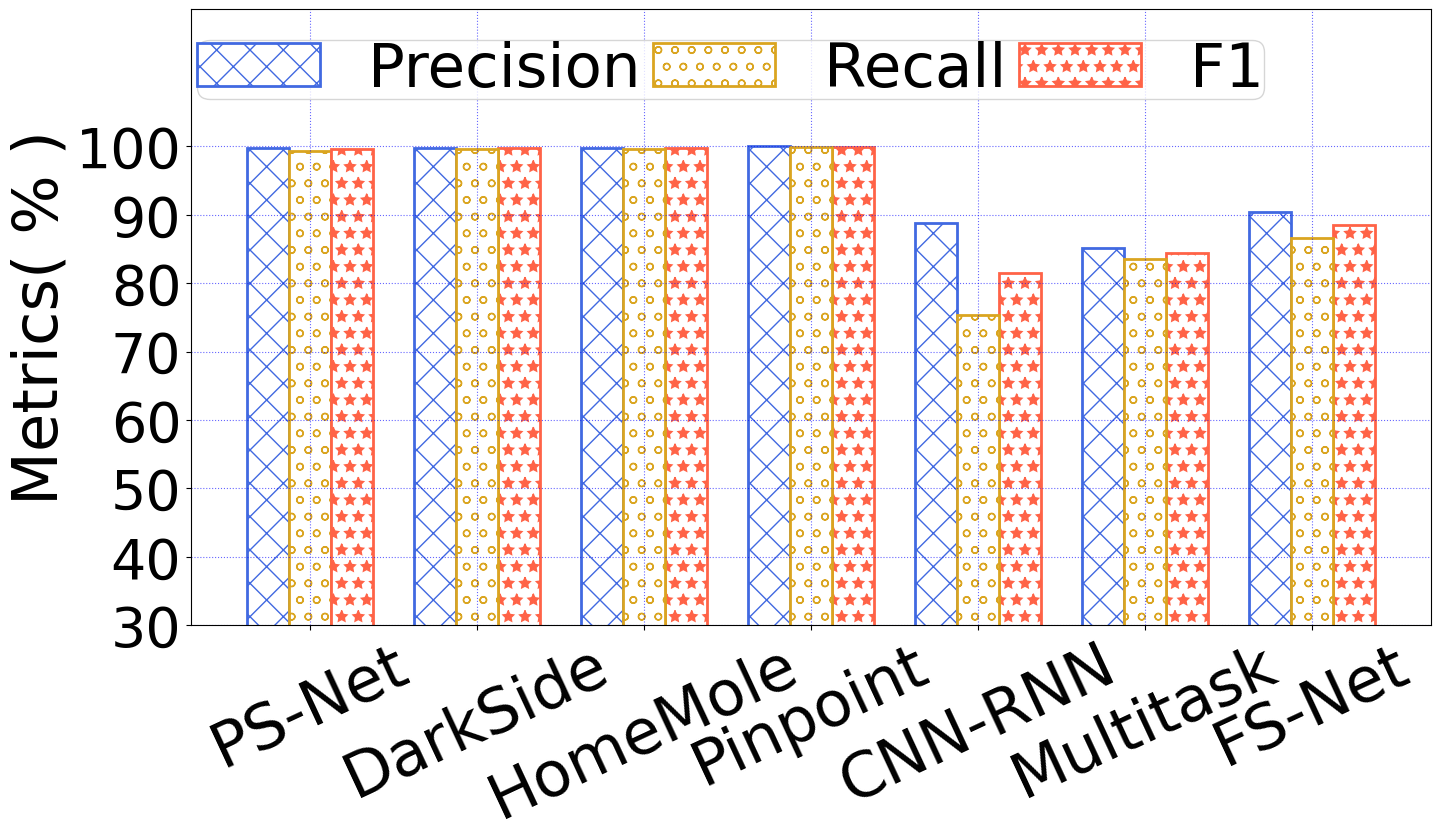

Write Python code to recreate this figure. (Note: this script raises an exception after producing the figure.)
import matplotlib.pyplot as plt
import numpy as np

f1 = [0.9968834595189852,0.9959040843480872,0.9969354349013883,0.99965163943218,0.8148995039159509,0.8434660310929898,0.8844907694090105]
rec = [0.9956692457199096,0.9937698841094972,0.9957967400550842,0.9994866666666667,0.7527761,0.83539134,0.8664730699687688]
pre = [0.9981006383895874,0.9980474710464478,0.9980767369270325,0.9998166666666667,0.88819885,0.85169834,0.9032737123833149]
plt.figure(figsize=(16,8))
f1 = [i*100 for i in f1]
rec = [i*100 for i in rec]
pre= [i*100 for i in pre]
plt.rc('font',family='Times New Roman')
plt.figure(1)
plt.ylim([30,120.0])
plt.yticks(np.arange(30, 100.2, 10),fontsize = 40)
#darkside,psnet,homemole,pinpoint,cnn-rnn,multitask,fsnet
labels = ['PS-Net', 'HomeMole', 'DarkSide','Pinpoint','CNN-RNN' ,'Multitask','FS-Net']
labels = [labels[0],labels[2],labels[1],labels[3],labels[4],labels[5],labels[6]]
x = np.arange(len(labels))+1.25  # x轴刻度标签位置
width = 0.25
plt.xticks(x, labels,rotation=25,fontsize = 45)  # 绘制x刻度标签
plt.ylabel('Metrics( % )',fontsize = 45)
# plt.bar(0, 'PS-Net', hatch = ['-' , '+' , 'x ', 'o','/','.','*'])

plt.bar(1.0, width=width,align='center', hatch ='x',height=pre[1],ec='royalblue',lw = 2,color = 'w',label = 'Precision')
plt.bar(1.0+width, width=width,align='center', hatch ='o',height=rec[1],ec='goldenrod',lw = 2,color = 'w',label = 'Recall')
plt.bar(1.0+width*2, width=width,align='center', hatch ='*',height=f1[1],ec='tomato',lw = 2,color = 'w',label = 'F1')
plt.bar(2.0+width*2, width=width,align='center', hatch ='*',height=f1[0],ec='tomato',lw = 2,color = 'w')
plt.bar(2.0, width=width,align='center', hatch ='x',height=pre[0],ec='royalblue',lw = 2,color = 'w')
plt.bar(2.0+width, width=width,align='center', hatch ='o',height=rec[0],ec='goldenrod',lw = 2,color = 'w')
plt.bar(3.0+width*2, width=width,align='center', hatch ='*',height=f1[2],ec='tomato',lw = 2,color = 'w')
plt.bar(3.0, width=width,align='center', hatch ='x',height=pre[2],ec='royalblue',lw = 2,color = 'w')
plt.bar(3.0+width, width=width,align='center', hatch ='o',height=rec[2],ec='goldenrod',lw = 2,color = 'w')
plt.bar(4.0+width*2, width=width,align='center', hatch ='*',height=f1[3],ec='tomato',lw = 2,color = 'w')
plt.bar(4.0, width=width,align='center', hatch ='x',height=pre[3],ec='royalblue',lw = 2,color = 'w')
plt.bar(4.0+width, width=width,align='center', hatch ='o',height=rec[3],ec='goldenrod',lw = 2,color = 'w')
plt.bar(5.0+width*2, width=width,align='center', hatch ='*',height=f1[4],ec='tomato',lw = 2,color = 'w')
plt.bar(5.0, width=width,align='center', hatch ='x',height=pre[4],ec='royalblue',lw = 2,color = 'w')
plt.bar(5.0+width, width=width,align='center', hatch ='o',height=rec[4],ec='goldenrod',lw = 2,color = 'w')
plt.bar(6.0+width*2, width=width,align='center', hatch ='*',height=f1[5],ec='tomato',lw = 2,color = 'w')
plt.bar(6.0, width=width,align='center', hatch ='x',height=pre[5],ec='royalblue',lw = 2,color = 'w')
plt.bar(6.0+width, width=width,align='center', hatch ='o',height=rec[5],ec='goldenrod',lw = 2,color = 'w')
plt.bar(7.0+width*2, width=width,align='center', hatch ='*',height=f1[6],ec='tomato',lw = 2,color = 'w')
plt.bar(7.0, width=width,align='center', hatch ='x',height=pre[6],ec='royalblue',lw = 2,color = 'w')
plt.bar(7.0+width, width=width,align='center', hatch ='o',height=rec[6],ec='goldenrod',lw = 2,color = 'w')
plt.grid(True,linestyle=':',color='b',alpha=0.6)
plt.legend(ncol=3,loc = 'best',borderpad=0,fontsize=44,bbox_to_anchor =(0.89,1.00),columnspacing=0.2)
plt.savefig("../pic/overall_lan.pdf",bbox_inches='tight')
# plt.savefig("net_overall.jpg")
plt.show()